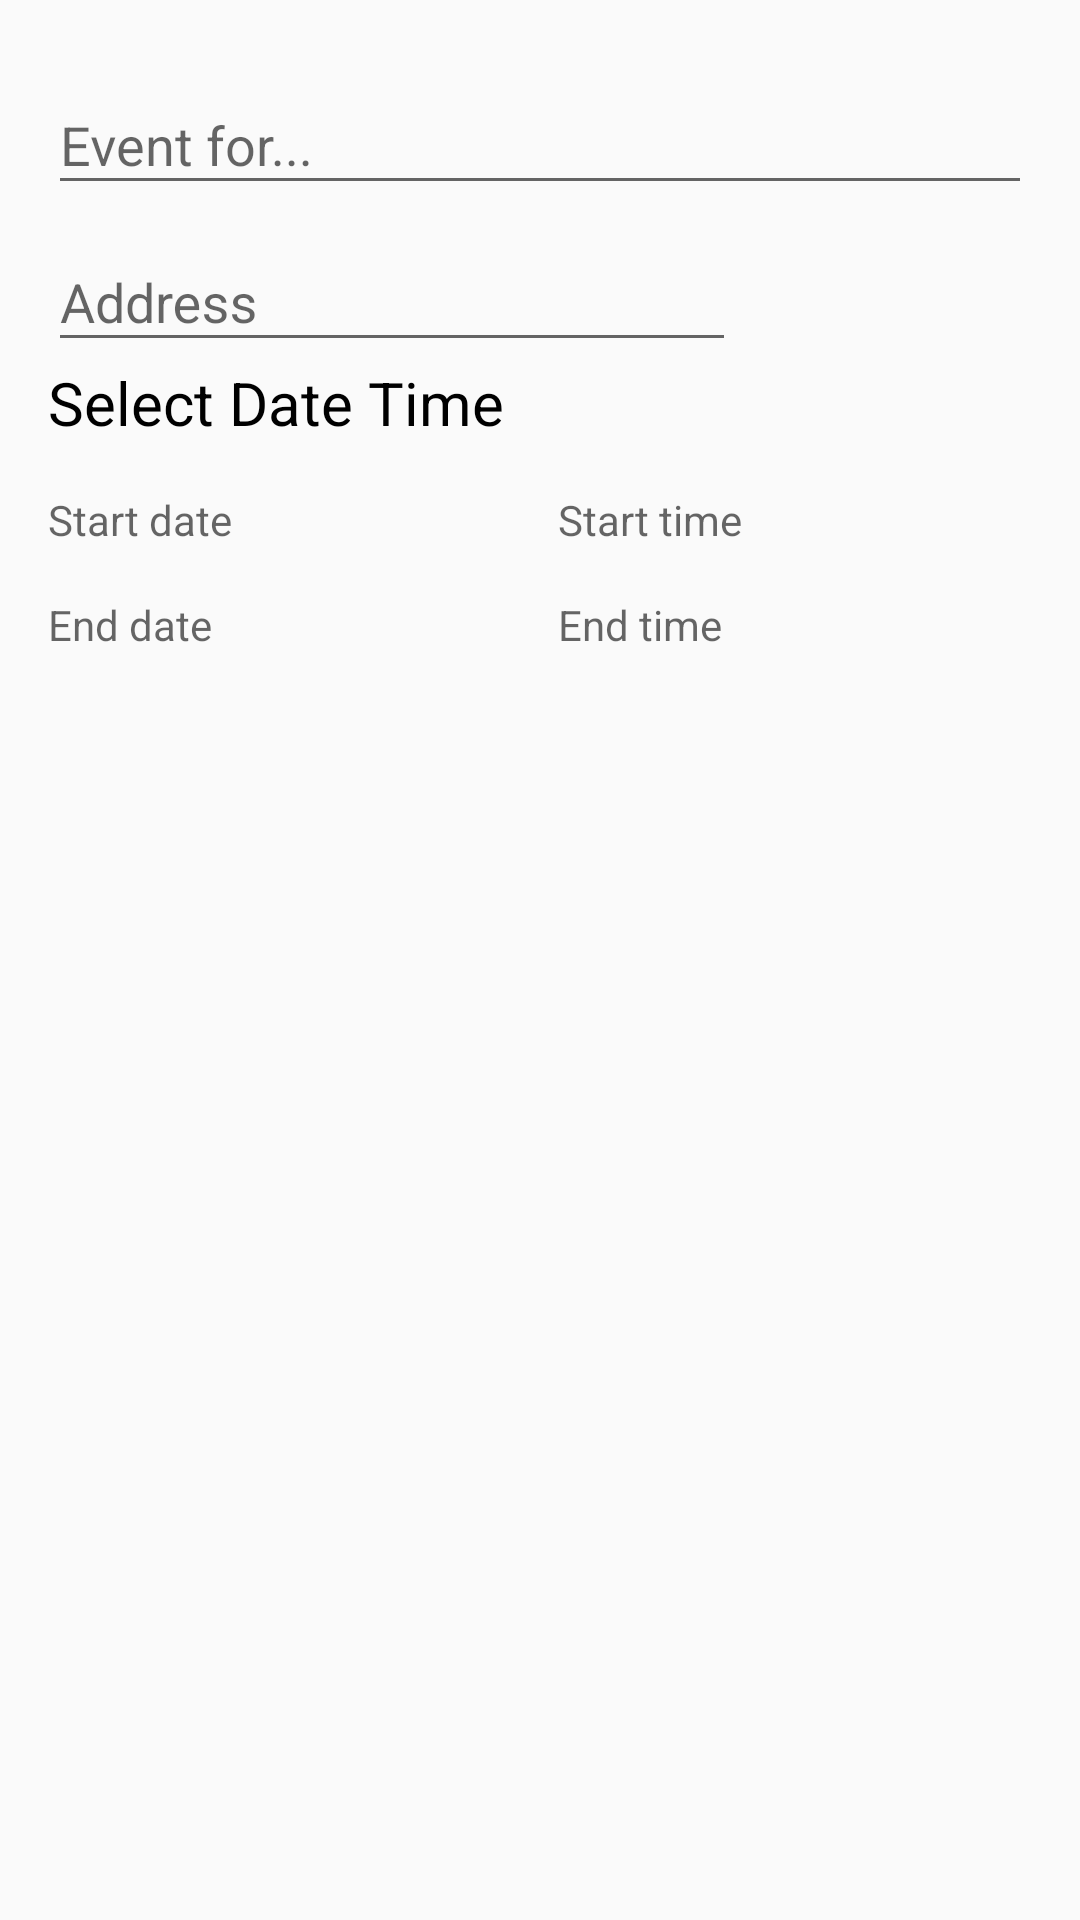

Write the Android layout XML for this screen, with the resource values it uses.
<!-- AndroidManifest.xml: application theme AppTheme -->
<!-- res/layout/activity_add_event.xml -->
<?xml version="1.0" encoding="utf-8"?>
<layout xmlns:android="http://schemas.android.com/apk/res/android"
    xmlns:tools="http://schemas.android.com/tools">

    <RelativeLayout
        android:layout_width="match_parent"
        android:layout_height="match_parent"
        android:padding="16dp"
        tools:context="com.eventtracker.com.eventtracker.AddEventActivity">

        <android.support.design.widget.TextInputLayout
            android:id="@+id/title_layout"
            android:layout_width="match_parent"
            android:layout_height="wrap_content">

            <EditText
                android:id="@+id/title_edit_text"
                android:layout_width="match_parent"
                android:layout_height="match_parent"
                android:hint="Event for..." />

        </android.support.design.widget.TextInputLayout>

        <LinearLayout
            android:id="@+id/address_container"
            android:layout_width="match_parent"
            android:layout_height="wrap_content"
            android:layout_below="@+id/title_layout"
            android:gravity="center_vertical"
            android:orientation="horizontal">

            <android.support.design.widget.TextInputLayout
                android:id="@+id/address_layout"
                android:layout_width="0dp"
                android:layout_height="wrap_content"
                android:layout_weight="0.7">

                <EditText
                    android:id="@+id/address_edit_text"
                    android:layout_width="match_parent"
                    android:layout_height="match_parent"
                    android:hint="Address" />

            </android.support.design.widget.TextInputLayout>

            <ImageView
                android:id="@+id/map"
                android:layout_width="0dp"
                android:layout_height="40dp"
                android:layout_weight="0.3"
                android:src="@drawable/map" />

        </LinearLayout>

        <TextView
            android:id="@+id/date_title_text_view"
            android:layout_width="match_parent"
            android:layout_height="wrap_content"
            android:layout_below="@+id/address_container"
            android:text="Select Date Time"
            android:textColor="@android:color/black"
            android:textSize="20sp" />

        <LinearLayout
            android:id="@+id/start_layout"
            android:layout_width="match_parent"
            android:layout_height="wrap_content"
            android:layout_below="@+id/date_title_text_view"
            android:layout_marginTop="16dp"
            android:orientation="horizontal">

            <TextView
                android:id="@+id/start_date_text_view"
                android:layout_width="0dp"
                android:layout_height="wrap_content"
                android:layout_weight="1"
                android:hint="Start date" />

            <TextView
                android:id="@+id/start_time_text_view"
                android:layout_width="0dp"
                android:layout_height="wrap_content"
                android:layout_marginLeft="12dp"
                android:layout_weight="1"
                android:hint="Start time" />
        </LinearLayout>

        <LinearLayout
            android:id="@+id/end_layout"
            android:layout_width="match_parent"
            android:layout_height="wrap_content"
            android:layout_below="@+id/start_layout"
            android:layout_marginTop="16dp"
            android:orientation="horizontal">

            <TextView
                android:id="@+id/end_date_text_view"
                android:layout_width="0dp"
                android:layout_height="wrap_content"
                android:layout_weight="1"
                android:hint="End date" />

            <TextView
                android:id="@+id/end_time_text_view"
                android:layout_width="0dp"
                android:layout_height="wrap_content"
                android:layout_marginLeft="12dp"
                android:layout_weight="1"
                android:hint="End time" />
        </LinearLayout>
    </RelativeLayout>
</layout>
<!-- resources referenced by this layout -->
<resources>
  <style name="AppTheme" parent="Theme.AppCompat.Light.DarkActionBar">
          
          <item name="colorPrimary">@color/colorPrimary</item>
          <item name="colorPrimaryDark">@color/colorPrimaryDark</item>
          <item name="colorAccent">@color/colorAccent</item>
      </style>
  <color name="colorPrimary">#3F51B5</color>
  <color name="colorPrimaryDark">#303F9F</color>
  <color name="colorAccent">#ff4081</color>
</resources>
